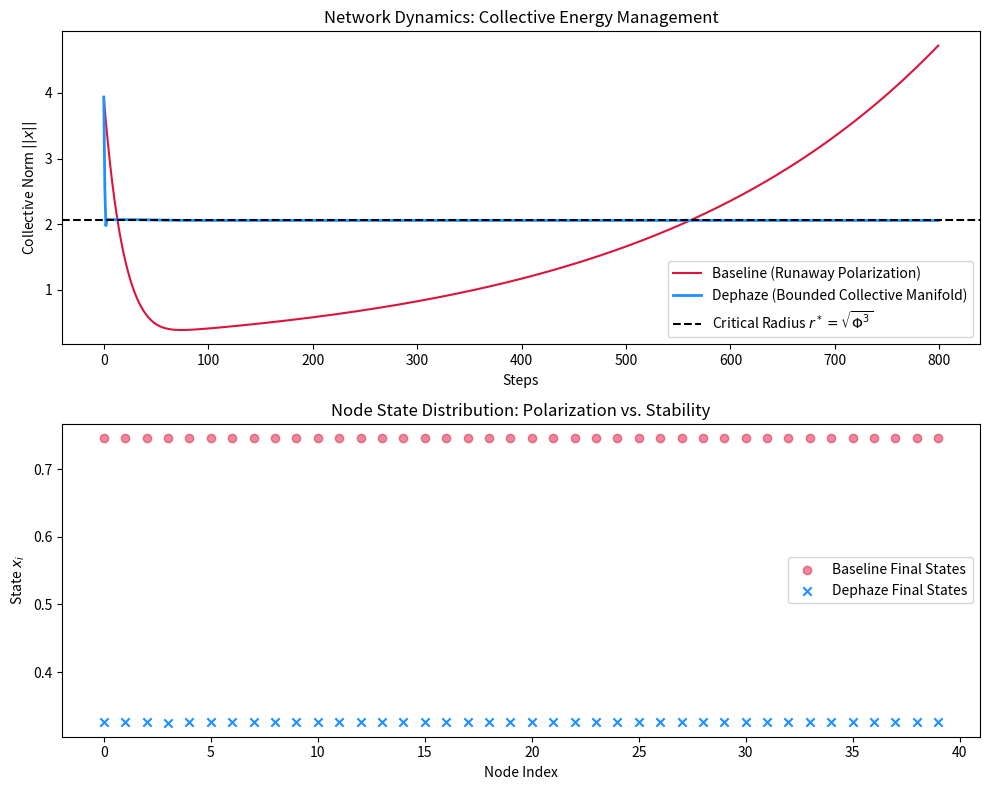

The matplotlib source for this figure:
import numpy as np
import matplotlib
matplotlib.use("Agg")
import matplotlib.pyplot as plt

# ============================================================
# DEPHAZE INVARIANT – SECTION A.2 TOPOLOGICAL DERIVATION
# ============================================================

def _phi3():
    """
    Structural constant Phi^3 derived from golden-ratio topology.
    Reference: Dephaze Framework v2.0, Appendix A.
    """
    phi = (1.0 + 5.0 ** 0.5) / 2.0
    return phi ** 3

# ============================================================
# NETWORK CONSENSUS – DEPHAZE VS. CLASSIC POLARIZATION
# ============================================================

def run_network_consensus(
    n_nodes=40,
    coupling=0.25,      # Graph diffusion strength
    instability=0.35,   # Positive feedback (drift)
    Lambda=1.2,         # Dephaze projection strength
    steps=800,
    seed=2025,
):
    """
    NETWORK DYNAMICS – DEPHAZE SAMPLING PROJECTION
    
    Ontology (Axiom 2.5 - Self-Regulation):
      • Baseline: Network coupling + local instability lead to runaway polarization.
      • Dephaze: The system monitors the collective coherence ratio (rho).
      • Projection: When rho > 1, the manifold is bounded by the structural invariant.
      
    Key point: No parameter fitting (zero-fit). The system bounds itself 
    using the Phi^3 topology as a geometric attractor.
    """

    rng = np.random.default_rng(int(seed))
    n = int(n_nodes)
    T = int(steps)
    dt = 0.01

    phi3 = _phi3()
    r_star = np.sqrt(phi3)  # Critical radius in state space

    # --- Network Topology: Random symmetric adjacency ---
    A = rng.random((n, n))
    A = 0.5 * (A + A.T)
    np.fill_diagonal(A, 0.0)
    deg = np.sum(A, axis=1) # Degree vector for Laplacian

    # --- Initial states (Near-zero equilibrium) ---
    x_init = rng.normal(0.0, 0.5, size=n)

    # State histories
    xb = np.zeros((T, n))  # Baseline
    xd = np.zeros((T, n))  # Dephaze
    xb[0] = x_init.copy()
    xd[0] = x_init.copy()

    # --- Helper functions ---
    def laplacian_action(x):
        # L(x) = A@x - D*x (Graph Laplacian diffusion)
        return A @ x - deg * x

    def dephaze_project(x):
        # Sampling-based invariant projection (Axiom 2.2)
        norm_x = np.linalg.norm(x) + 1e-12
        rho = (norm_x**2) / phi3
        gain = float(Lambda) * np.tanh(rho - 1.0)
        # Projection toward the pattern trace Omega_tr
        return x - gain * (x / norm_x), rho

    # --- Simulation loop ---
    rho_trace_b = np.zeros(T)
    rho_trace_d = np.zeros(T)

    for t in range(1, T):
        # 1. BASELINE STEP (Linear instability + Diffusion)
        x_prev_b = xb[t - 1]
        lap_b = laplacian_action(x_prev_b)
        x_next_b = x_prev_b + dt * (instability * x_prev_b + coupling * lap_b)
        xb[t] = x_next_b
        rho_trace_b[t] = (np.linalg.norm(x_next_b)**2) / phi3

        # 2. DEPHAZE STEP (Baseline physics + Structural Projection)
        x_prev_d = xd[t - 1]
        lap_d = laplacian_action(x_prev_d)
        x_next_d = x_prev_d + dt * (instability * x_prev_d + coupling * lap_d)
        
        # Apply Dephaze Axiom 2.5: self-regulation toward rho approx 1
        x_proj, rho_d = dephaze_project(x_next_d)
        xd[t] = x_proj
        rho_trace_d[t] = rho_d

    # --- Metrics ---
    norm_b = np.linalg.norm(xb, axis=1)
    norm_d = np.linalg.norm(xd, axis=1)

    # ===============================
    # PLOTS
    # ===============================
    fig, ax = plt.subplots(2, 1, figsize=(10, 8))

    # Collective Norm Plot
    ax[0].plot(norm_b, color='crimson', label="Baseline (Runaway Polarization)")
    ax[0].plot(norm_d, color='dodgerblue', linewidth=2, label="Dephaze (Bounded Collective Manifold)")
    ax[0].axhline(r_star, color='black', linestyle="--", label=r"Critical Radius $r^* = \sqrt{\Phi^3}$")
    ax[0].set_title("Network Dynamics: Collective Energy Management")
    ax[0].set_ylabel("Collective Norm $||x||$")
    ax[0].set_xlabel("Steps")
    ax[0].legend()

    # Final Node States Comparison
    ax[1].scatter(range(n), xb[-1], color='crimson', alpha=0.5, label="Baseline Final States")
    ax[1].scatter(range(n), xd[-1], color='dodgerblue', marker='x', label="Dephaze Final States")
    ax[1].set_title("Node State Distribution: Polarization vs. Stability")
    ax[1].set_ylabel("State $x_i$")
    ax[1].set_xlabel("Node Index")
    ax[1].legend()

    fig.tight_layout()

    report = (
        "DEPHAZE NETWORK CONSENSUS REPORT\n"
        "-------------------------------\n"
        f"Phi^3 Invariant: {phi3:.4f}\n"
        f"Critical Radius (r*): {r_star:.4f}\n"
        "Observation:\n"
        "- Baseline: Positive feedback leads to exponential state growth.\n"
        "- Dephaze: Structural projection bounds the collective energy near r*.\n"
        "Result: Critical balance is maintained without parameter tuning."
    )

    return fig, report

if __name__ == "__main__":
    fig, report = run_network_consensus()
    fig.savefig("network_consensus.png", dpi=150)
    print(report)
